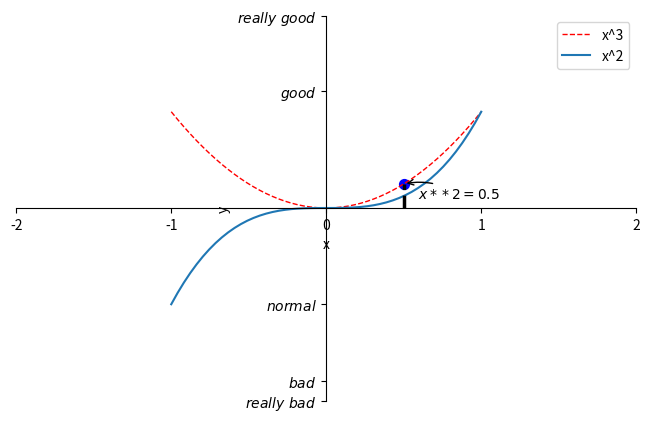

This chart was generated by the following Python code:
# 使用import导入模块matplotlib.pyplot，并简写成plt 使用import导入模块numpy，并简写成np
from matplotlib import pyplot as plt
import numpy as np
import matplotlib

# 使用np.linspace定义x：范围是(-1,1);个数是50
x = np.linspace(-1, 1, 50)
# 函数y=x^3
y = x ** 3
y1 = x ** 2
# 使用plt.figure定义一个图像窗口.num代表图像窗口编号，figsize表示窗口大小
plt.figure(num=3, figsize=(8, 5), )
"""
使用plt.plot画(x ,y1)曲线，曲线的颜色属性(color)为红色;
曲线的宽度(linewidth)为1.0；曲线的类型(linestyle)为虚线. 使用plt.show显示图像
"""
l1 = plt.plot(x, y1, label='x^3', color='red', linewidth='1.0', linestyle='--')
# 使用plt.plot画(x ,y1)曲线.
l2 = plt.plot(x, y, label='x^2')
# 使用plt.xlim设置x坐标轴范围：(-2, 2)
plt.xlim((-2, 2))
# 使用plt.ylim设置x坐标轴范围：(-2, 2)
plt.ylim((-2, 2))
# 定义x轴名称
plt.xlabel('x')
# 定义y轴名称
plt.ylabel('y')
new_ticks = np.linspace(-2, 2, 5)
print(new_ticks)
# 使用plt.xticks设置x轴刻度：范围是(-2,2);个数是8.
plt.xticks(new_ticks)
# 使用plt.yticks设置y轴刻度以及名称：刻度为[-2, -1.8, -1, 1.22, 3]；
# 对应刻度的名称为[‘really bad’,’bad’,’normal’,’good’, ‘really good’]
plt.yticks([-2, -1.8, -1, 1.22, 2], [r'$really\ bad$', r'$bad$', r'$normal$', r'$good$', r'$really\ good$'])
"""
plt.gca获取当前坐标轴信息. 使用.spines设置边框；使用.set_color设置边框颜色
"""
# 坐标轴中移
ax = plt.gca()
# 隐藏上边和右边
ax.spines['top'].set_color('none')
ax.spines['right'].set_color('none')
# 移动另外两个轴
ax.xaxis.set_ticks_position('bottom')
ax.spines['bottom'].set_position(('data', 0))
ax.yaxis.set_ticks_position('left')
ax.spines['left'].set_position(('data', 0))

# 图例legend
plt.legend(loc='upper right')
# 标注具体某点
x0 = 0.5
y0 = x0 ** 2
plt.plot([x0, x0, ], [0, y0, ], 'k--', linewidth=2.5)
# set dot styles
plt.scatter([x0, ], [y0, ], s=50, color='b')

# 注释annotate，对(x0,y0)这个点进行标注
plt.annotate(r'$x**2=%s$' % x0, xy=(x0, y0), xycoords='data', xytext=(+10, -10),
             # xytext=(+10, -10) 和 textcoords='offset points' 对于标注位置的描述 和 xy 偏差值
             textcoords='offset points', fontsize=10,
             arrowprops=dict(arrowstyle='->', connectionstyle="arc3,rad=.2"))

# 展示绘制图像
plt.show()
